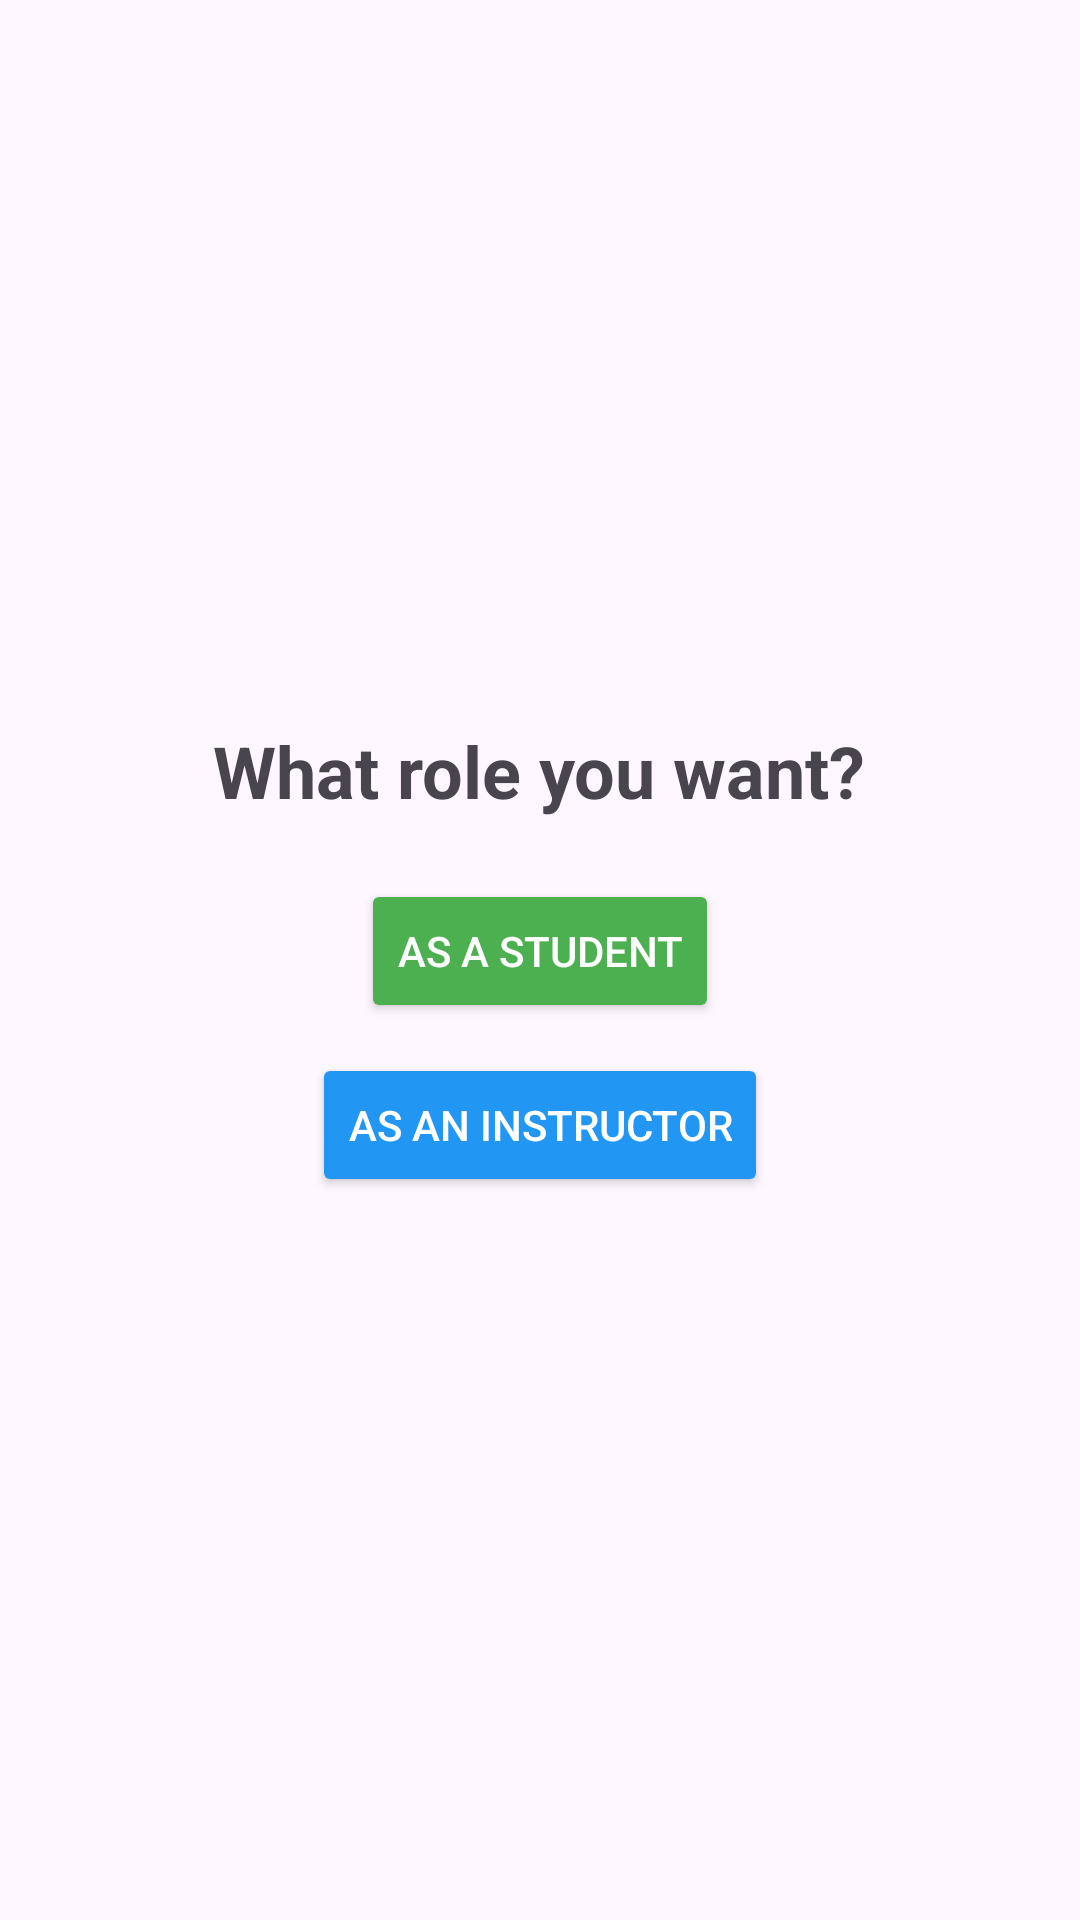

The Android layout XML behind this screen, and the referenced resources:
<!-- AndroidManifest.xml: application theme Theme.LearnNow -->
<!-- res/layout/activity_role_selection.xml -->
<?xml version="1.0" encoding="utf-8"?>
<LinearLayout xmlns:android="http://schemas.android.com/apk/res/android"
    android:layout_width="match_parent"
    android:layout_height="match_parent"
    android:orientation="vertical"
    android:gravity="center"
    android:padding="20dp">

    <TextView
        android:layout_width="wrap_content"
        android:layout_height="wrap_content"
        android:text="What role you want?"
        android:textSize="24sp"
        android:textStyle="bold"
        android:layout_marginBottom="20dp" />

    <Button
        android:id="@+id/button_student"
        android:layout_width="wrap_content"
        android:layout_height="wrap_content"
        android:text="As a Student"
        android:backgroundTint="@color/button_student_color"
        android:textColor="@android:color/white" />

    <Button
        android:id="@+id/button_instructor"
        android:layout_width="wrap_content"
        android:layout_height="wrap_content"
        android:text="As an Instructor"
        android:backgroundTint="@color/button_instructor_color"
        android:textColor="@android:color/white"
        android:layout_marginTop="10dp" />
</LinearLayout>
<!-- resources referenced by this layout -->
<resources>
  <color name="button_instructor_color">#2196F3</color>
  <color name="button_student_color">#4CAF50</color>
  <style name="Theme.LearnNow" parent="Base.Theme.LearnNow" />
  <style name="Base.Theme.LearnNow" parent="Theme.Material3.DayNight.NoActionBar">
          
          
      </style>
</resources>
